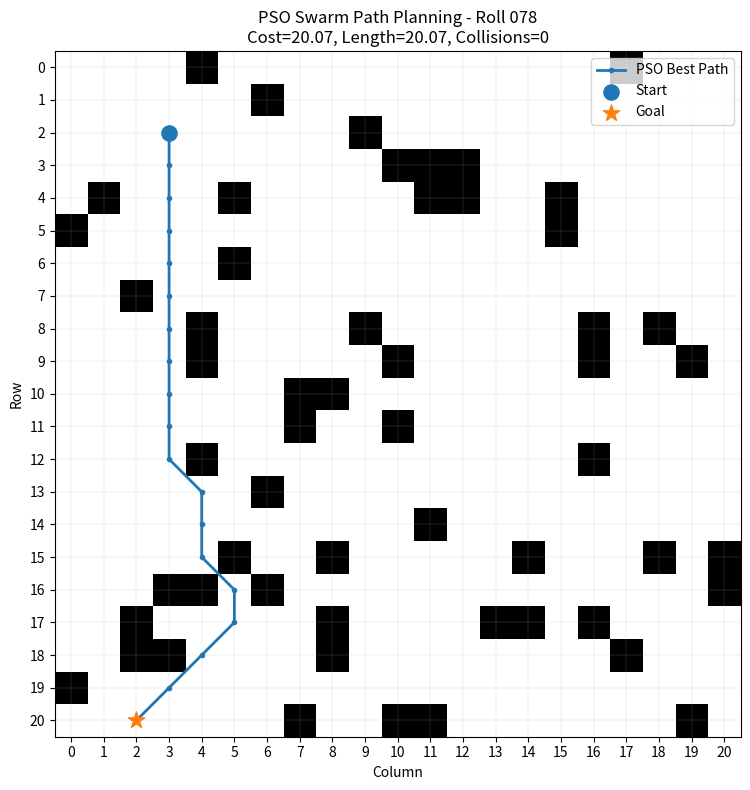
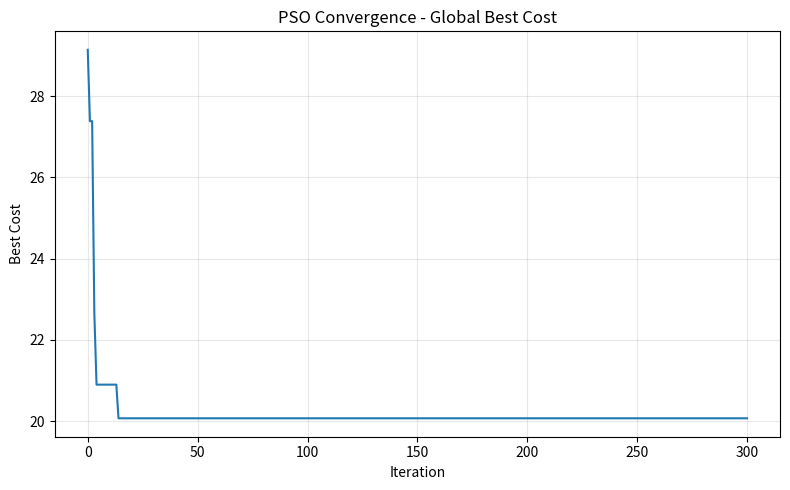

Generate these figures, in order, with matplotlib:
import random
import math
from pathlib import Path

import numpy as np
import matplotlib.pyplot as plt


# ============================================================
# Student configuration
# ============================================================
STUDENT_NAME = "Obaidullah Shahid"
ROLL_NO = 78
SEED = ROLL_NO

# The assignment requires the unique problem to be generated
# from the roll number, so both Python and NumPy use seed 78.
random.seed(SEED)
np.random.seed(SEED)


# ============================================================
# 1. Generate unique problem instance from roll number
# ============================================================
GRID_SIZE = random.randint(20, 25)
OBSTACLE_RATIO = random.uniform(0.12, 0.18)

all_cells = [
    (row, col)
    for row in range(GRID_SIZE)
    for col in range(GRID_SIZE)
]

num_obstacles = int(GRID_SIZE * GRID_SIZE * OBSTACLE_RATIO)
obstacles = set(random.sample(all_cells, num_obstacles))

free_cells = [cell for cell in all_cells if cell not in obstacles]

# Start and goal are also generated from the same seed.
# The distance condition avoids a trivial very-short problem.
while True:
    start = random.choice(free_cells)
    goal = random.choice(free_cells)

    if (
        start != goal
        and math.dist(start, goal) >= GRID_SIZE * 0.65
    ):
        break


# ============================================================
# 2. Helper functions
# ============================================================
def bresenham_line(point_a, point_b):
    """
    Return the grid cells crossed by a straight line between
    point_a and point_b using Bresenham's line algorithm.
    """
    x0, y0 = point_a
    x1, y1 = point_b

    points = []

    dx = abs(x1 - x0)
    dy = -abs(y1 - y0)

    sx = 1 if x0 < x1 else -1
    sy = 1 if y0 < y1 else -1

    error = dx + dy

    while True:
        points.append((x0, y0))

        if x0 == x1 and y0 == y1:
            break

        error2 = 2 * error

        if error2 >= dy:
            error += dy
            x0 += sx

        if error2 <= dx:
            error += dx
            y0 += sy

    return points


def decode_particle(position, number_of_waypoints):
    """
    Convert a PSO particle into a complete grid path.

    Each particle stores intermediate waypoint coordinates:
        [r1, c1, r2, c2, ..., rn, cn]

    Start and goal remain fixed.
    """
    waypoints_array = np.rint(
        position.reshape(number_of_waypoints, 2)
    ).astype(int)

    waypoints_array = np.clip(
        waypoints_array,
        0,
        GRID_SIZE - 1
    )

    route_points = [start]
    route_points.extend(tuple(p) for p in waypoints_array)
    route_points.append(goal)

    full_path = []

    for i in range(len(route_points) - 1):
        segment = bresenham_line(
            route_points[i],
            route_points[i + 1]
        )

        # Avoid repeating the joint point between segments.
        if full_path:
            segment = segment[1:]

        full_path.extend(segment)

    # Remove accidental consecutive duplicates.
    clean_path = []

    for point in full_path:
        if not clean_path or point != clean_path[-1]:
            clean_path.append(point)

    return clean_path, route_points


def calculate_path_length(path):
    """Calculate Euclidean length of a decoded grid path."""
    return sum(
        math.dist(path[i], path[i + 1])
        for i in range(len(path) - 1)
    )


def fitness(position, number_of_waypoints):
    """
    Lower fitness is better.

    Fitness =
        route length
        + a large penalty for obstacle collisions

    The collision penalty makes PSO strongly prefer
    obstacle-free paths.
    """
    path, _ = decode_particle(
        position,
        number_of_waypoints
    )

    collision_count = sum(
        cell in obstacles
        for cell in path
    )

    path_length = calculate_path_length(path)

    collision_penalty = 500 * collision_count

    return path_length + collision_penalty


# ============================================================
# 3. Particle Swarm Optimization
# ============================================================
NUMBER_OF_WAYPOINTS = 5
DIMENSIONS = NUMBER_OF_WAYPOINTS * 2

NUMBER_OF_PARTICLES = 80
MAX_ITERATIONS = 300

INERTIA_WEIGHT = 0.72
COGNITIVE_COEFFICIENT = 1.50
SOCIAL_COEFFICIENT = 1.50

MAX_VELOCITY = 3.0

rng = np.random.default_rng(SEED)

# Create a straight-line waypoint template between start and goal.
base_waypoints = []

for k in range(1, NUMBER_OF_WAYPOINTS + 1):
    fraction = k / (NUMBER_OF_WAYPOINTS + 1)

    row = start[0] + fraction * (goal[0] - start[0])
    col = start[1] + fraction * (goal[1] - start[1])

    base_waypoints.extend([row, col])

base_waypoints = np.array(base_waypoints, dtype=float)

# Initialize particles around the start-to-goal direction,
# but with enough random variation to explore alternate paths.
positions = (
    base_waypoints
    + rng.normal(
        0,
        GRID_SIZE * 0.25,
        size=(NUMBER_OF_PARTICLES, DIMENSIONS)
    )
)

positions = np.clip(
    positions,
    0,
    GRID_SIZE - 1
)

velocities = rng.uniform(
    -1,
    1,
    size=(NUMBER_OF_PARTICLES, DIMENSIONS)
)

personal_best_positions = positions.copy()

personal_best_scores = np.array([
    fitness(position, NUMBER_OF_WAYPOINTS)
    for position in positions
])

best_index = np.argmin(personal_best_scores)

global_best_position = (
    personal_best_positions[best_index].copy()
)

global_best_score = float(
    personal_best_scores[best_index]
)

best_score_history = [global_best_score]


for iteration in range(MAX_ITERATIONS):
    r1 = rng.random(
        (NUMBER_OF_PARTICLES, DIMENSIONS)
    )

    r2 = rng.random(
        (NUMBER_OF_PARTICLES, DIMENSIONS)
    )

    # Standard PSO velocity update:
    # v = w*v + c1*r1*(pbest-x) + c2*r2*(gbest-x)
    velocities = (
        INERTIA_WEIGHT * velocities
        + COGNITIVE_COEFFICIENT
        * r1
        * (personal_best_positions - positions)
        + SOCIAL_COEFFICIENT
        * r2
        * (global_best_position - positions)
    )

    velocities = np.clip(
        velocities,
        -MAX_VELOCITY,
        MAX_VELOCITY
    )

    # Standard PSO position update:
    # x = x + v
    positions = positions + velocities

    positions = np.clip(
        positions,
        0,
        GRID_SIZE - 1
    )

    current_scores = np.array([
        fitness(position, NUMBER_OF_WAYPOINTS)
        for position in positions
    ])

    improved = (
        current_scores
        < personal_best_scores
    )

    personal_best_positions[improved] = (
        positions[improved]
    )

    personal_best_scores[improved] = (
        current_scores[improved]
    )

    best_index = np.argmin(
        personal_best_scores
    )

    candidate_score = float(
        personal_best_scores[best_index]
    )

    if candidate_score < global_best_score:
        global_best_score = candidate_score

        global_best_position = (
            personal_best_positions[
                best_index
            ].copy()
        )

    best_score_history.append(
        global_best_score
    )


# ============================================================
# 4. Decode and report final path
# ============================================================
best_path, best_route_points = decode_particle(
    global_best_position,
    NUMBER_OF_WAYPOINTS
)

best_path_length = calculate_path_length(best_path)

collisions = [
    cell
    for cell in best_path
    if cell in obstacles
]


print("=" * 62)
print("SWARM INTELLIGENCE - PSO PATH PLANNING")
print("=" * 62)
print(f"Student Name : {STUDENT_NAME}")
print(f"Roll Number  : {ROLL_NO:03d}")
print(f"Random Seed  : {SEED}")
print(f"Grid Size    : {GRID_SIZE} x {GRID_SIZE}")
print(f"Obstacles    : {len(obstacles)}")
print(f"Start        : {start}")
print(f"Goal         : {goal}")
print(f"Waypoints    : {best_route_points[1:-1]}")
print(f"Best Cost    : {global_best_score:.4f}")
print(f"Path Length  : {best_path_length:.4f}")
print(f"Collisions   : {len(collisions)}")
print(f"Valid Path   : {'YES' if len(collisions) == 0 else 'NO'}")
print("\nBest path:")
print(best_path)


# ============================================================
# 5. Visualization
# ============================================================
output_dir = Path("outputs")
output_dir.mkdir(exist_ok=True)

grid = np.zeros(
    (GRID_SIZE, GRID_SIZE),
    dtype=int
)

for row, col in obstacles:
    grid[row, col] = 1


fig, ax = plt.subplots(figsize=(8, 8))

ax.imshow(
    grid,
    cmap="Greys",
    origin="upper",
    vmin=0,
    vmax=1
)

path_rows = [point[0] for point in best_path]
path_cols = [point[1] for point in best_path]

ax.plot(
    path_cols,
    path_rows,
    marker="o",
    markersize=3,
    linewidth=2,
    label="PSO Best Path"
)

ax.scatter(
    start[1],
    start[0],
    s=120,
    marker="o",
    label="Start",
    zorder=5
)

ax.scatter(
    goal[1],
    goal[0],
    s=150,
    marker="*",
    label="Goal",
    zorder=5
)

ax.set_title(
    f"PSO Swarm Path Planning - Roll {ROLL_NO:03d}\n"
    f"Cost={global_best_score:.2f}, "
    f"Length={best_path_length:.2f}, "
    f"Collisions={len(collisions)}"
)

ax.set_xlabel("Column")
ax.set_ylabel("Row")

ax.set_xticks(range(GRID_SIZE))
ax.set_yticks(range(GRID_SIZE))

ax.grid(
    True,
    linewidth=0.3,
    alpha=0.45
)

ax.legend(loc="upper right")

plt.tight_layout()

result_file = output_dir / "pso_best_path.png"
plt.savefig(
    result_file,
    dpi=220,
    bbox_inches="tight"
)

plt.close(fig)


# Convergence plot
fig, ax = plt.subplots(figsize=(8, 5))

ax.plot(
    range(len(best_score_history)),
    best_score_history
)

ax.set_title(
    "PSO Convergence - Global Best Cost"
)

ax.set_xlabel("Iteration")
ax.set_ylabel("Best Cost")
ax.grid(True, alpha=0.3)

plt.tight_layout()

convergence_file = (
    output_dir / "pso_convergence.png"
)

plt.savefig(
    convergence_file,
    dpi=220,
    bbox_inches="tight"
)

plt.close(fig)


# Save a small text output for the repository.
summary_file = output_dir / "run_summary.txt"

with summary_file.open("w", encoding="utf-8") as file:
    file.write(
        "SWARM INTELLIGENCE - PSO PATH PLANNING\n"
    )
    file.write("=" * 45 + "\n")
    file.write(
        f"Student Name: {STUDENT_NAME}\n"
    )
    file.write(
        f"Roll Number: {ROLL_NO:03d}\n"
    )
    file.write(
        f"Seed: {SEED}\n"
    )
    file.write(
        f"Grid Size: {GRID_SIZE} x {GRID_SIZE}\n"
    )
    file.write(
        f"Obstacle Count: {len(obstacles)}\n"
    )
    file.write(
        f"Start: {start}\n"
    )
    file.write(
        f"Goal: {goal}\n"
    )
    file.write(
        f"Best Cost: {global_best_score:.4f}\n"
    )
    file.write(
        f"Path Length: {best_path_length:.4f}\n"
    )
    file.write(
        f"Collisions: {len(collisions)}\n"
    )
    file.write(
        f"Valid Path: "
        f"{'YES' if len(collisions) == 0 else 'NO'}\n"
    )
    file.write(
        f"Path: {best_path}\n"
    )


print("\nSaved files:")
print(f"  {result_file}")
print(f"  {convergence_file}")
print(f"  {summary_file}")
